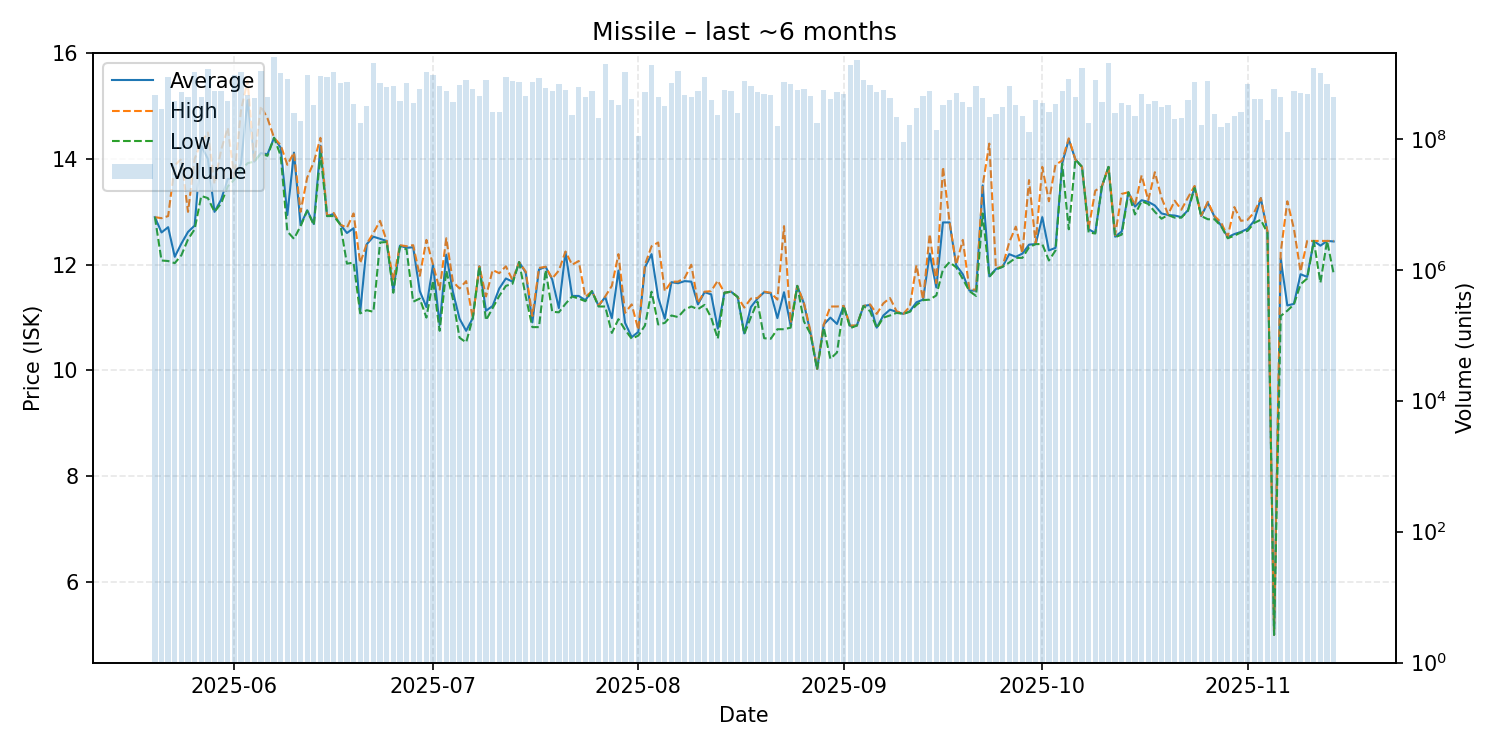

The table this chart was drawn from, first rows:
date, average, highest, lowest, order_count, volume
2025-05-20, 12.9, 12.9, 12.9, 135, 469787689
2025-05-21, 12.61, 12.88, 12.08, 128, 287199034
2025-05-22, 12.71, 12.92, 12.07, 123, 889059398
2025-05-23, 12.15, 13.88, 12.03, 125, 383918317
2025-05-24, 12.4, 14.0, 12.18, 152, 519067453
2025-05-25, 12.62, 13.0, 12.48, 155, 438099006
2025-05-26, 12.74, 14.0, 12.67, 190, 1050014498
2025-05-27, 14.25, 14.32, 13.3, 131, 429414819
2025-05-28, 14.0, 14.5, 13.26, 165, 1177233699
2025-05-29, 13.0, 13.53, 13.0, 156, 540251872
2025-05-30, 13.23, 14.17, 13.16, 125, 533263784
2025-05-31, 13.62, 14.59, 13.48, 145, 378580693
2025-06-01, 13.64, 13.65, 13.61, 220, 934304316
2025-06-02, 13.91, 14.92, 13.79, 173, 1031384630
2025-06-03, 15.11, 15.48, 13.92, 174, 468808682
2025-06-04, 13.95, 13.95, 13.95, 146, 425753301
2025-06-05, 14.11, 15.0, 14.1, 178, 1065172798
2025-06-06, 14.09, 14.77, 14.06, 119, 434777801
2025-06-07, 14.4, 14.4, 14.4, 185, 1759191750
2025-06-08, 14.21, 14.26, 14.06, 225, 1009896654
2025-06-09, 12.94, 13.89, 12.63, 181, 832127711
2025-06-10, 14.12, 14.12, 12.49, 117, 245382995
2025-06-11, 12.75, 13.0, 12.73, 116, 186216419
2025-06-12, 13.03, 13.65, 13.02, 173, 942574216
2025-06-13, 12.77, 13.94, 12.75, 143, 324840786
2025-06-14, 14.25, 14.4, 14.1, 168, 918977511
2025-06-15, 12.92, 12.92, 12.92, 192, 892389095
2025-06-16, 12.96, 12.98, 12.92, 149, 1034089535
2025-06-17, 12.76, 12.76, 12.76, 143, 713914995
2025-06-18, 12.6, 12.7, 12.02, 129, 739752028
2025-06-19, 12.69, 12.97, 12.04, 109, 342557061
2025-06-20, 11.1, 12.03, 11.08, 166, 171390352
2025-06-21, 12.39, 12.4, 11.14, 161, 312530599
2025-06-22, 12.53, 12.6, 11.11, 204, 1416571497
2025-06-23, 12.49, 12.83, 12.42, 143, 705588215
2025-06-24, 12.45, 12.45, 12.43, 131, 607490624
2025-06-25, 11.51, 11.7, 11.47, 118, 641722028
2025-06-26, 12.36, 12.37, 12.34, 116, 382862528
2025-06-27, 12.32, 12.35, 12.29, 128, 709290041
2025-06-28, 12.33, 12.37, 11.3, 121, 352702144
2025-06-29, 11.5, 11.79, 11.36, 143, 575755667
2025-06-30, 11.2, 12.47, 11.0, 130, 1057916324
2025-07-01, 12.0, 12.0, 11.7, 129, 948341603
2025-07-02, 10.86, 11.53, 10.75, 110, 650037752
2025-07-03, 12.19, 12.5, 11.89, 113, 542633944
2025-07-04, 11.49, 11.68, 11.35, 135, 362993236
2025-07-05, 10.98, 11.55, 10.62, 155, 655689616
2025-07-06, 10.75, 11.69, 10.53, 152, 789135357
2025-07-07, 10.99, 10.99, 10.99, 145, 569965896
2025-07-08, 11.97, 11.97, 11.97, 101, 456429670
2025-07-09, 11.13, 11.4, 10.95, 114, 775826393
2025-07-10, 11.22, 11.9, 11.18, 142, 253972220
2025-07-11, 11.55, 11.84, 11.41, 111, 259705506
2025-07-12, 11.74, 11.97, 11.6, 165, 885306937
2025-07-13, 11.68, 11.71, 11.64, 148, 762946579
2025-07-14, 12.05, 12.05, 12.05, 117, 736359041
2025-07-15, 11.85, 11.87, 11.4, 115, 453238917
2025-07-16, 10.91, 11.03, 10.82, 115, 728746696
2025-07-17, 11.91, 11.94, 10.82, 134, 862114549
2025-07-18, 11.96, 11.96, 11.9, 121, 597268331
... 119 more rows
